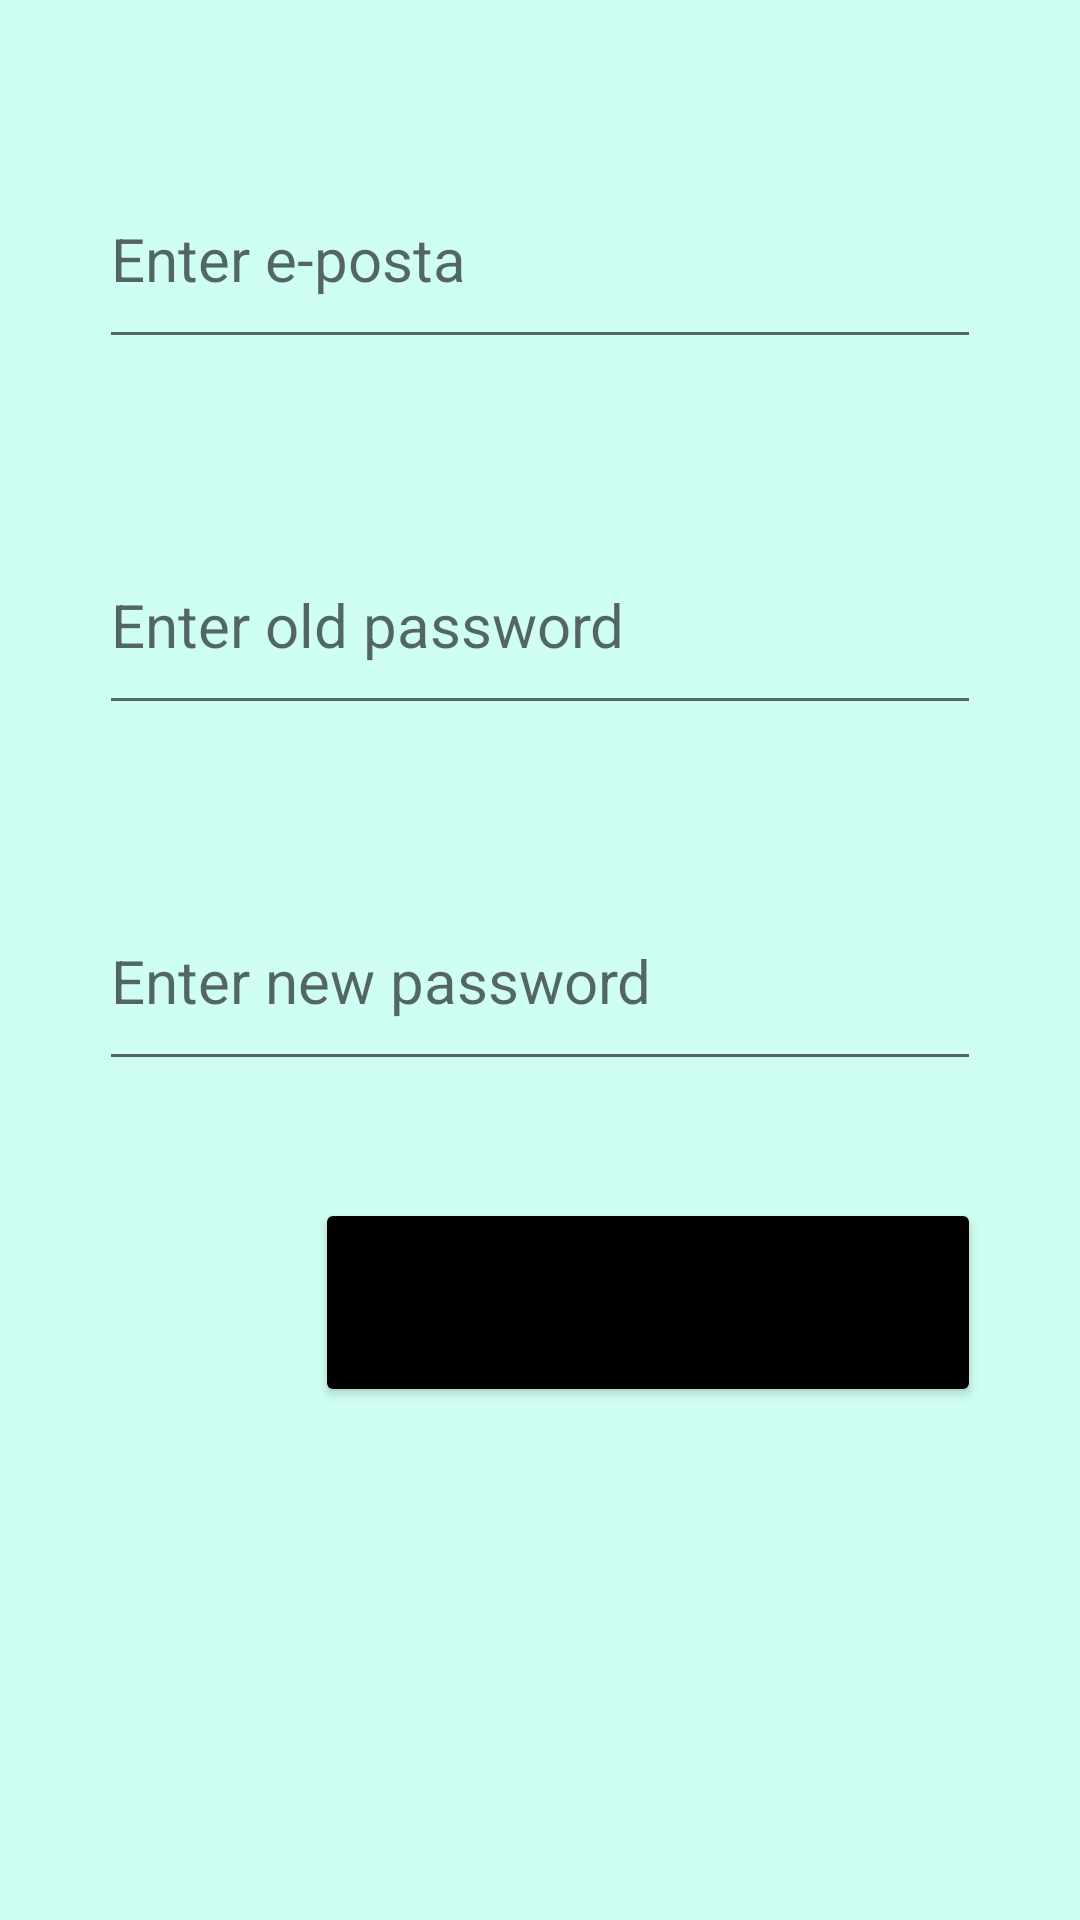

Layout XML and referenced resources for this Android screen:
<!-- AndroidManifest.xml: application theme Theme.MemoryMasterr -->
<!-- res/layout/activity_change_password.xml -->
<?xml version="1.0" encoding="utf-8"?>
<androidx.constraintlayout.widget.ConstraintLayout xmlns:android="http://schemas.android.com/apk/res/android"
    xmlns:app="http://schemas.android.com/apk/res-auto"
    xmlns:tools="http://schemas.android.com/tools"
    android:layout_width="match_parent"
    android:layout_height="match_parent"
    android:background="#4F64FFDA"
    tools:context=".ChangePasswordActivity">


    <EditText
        android:id="@+id/ePostaTextView"
        android:layout_width="0dp"
        android:layout_height="0dp"
        android:layout_marginStart="33dp"
        android:layout_marginTop="50dp"
        android:layout_marginEnd="33dp"
        android:layout_marginBottom="52dp"
        android:hint="Enter e-posta"
        android:textSize="20dp"
        app:layout_constraintBottom_toTopOf="@+id/oldPasswordTextView"
        app:layout_constraintEnd_toEndOf="parent"
        app:layout_constraintStart_toStartOf="parent"
        app:layout_constraintTop_toTopOf="parent" />

    <EditText
        android:id="@+id/oldPasswordTextView"
        android:layout_width="0dp"
        android:layout_height="0dp"
        android:layout_marginStart="33dp"
        android:layout_marginEnd="33dp"
        android:layout_marginBottom="49dp"
        android:hint="Enter old password"
        android:textSize="20dp"
        app:layout_constraintBottom_toTopOf="@+id/newPasswordTextView"
        app:layout_constraintEnd_toEndOf="parent"
        app:layout_constraintStart_toStartOf="parent"
        app:layout_constraintTop_toBottomOf="@+id/ePostaTextView" />


    <EditText
        android:id="@+id/newPasswordTextView"
        android:layout_width="0dp"
        android:layout_height="0dp"
        android:layout_marginStart="33dp"
        android:layout_marginEnd="33dp"
        android:layout_marginBottom="39dp"
        android:hint="Enter new password"
        android:textSize="20dp"
        app:layout_constraintBottom_toTopOf="@+id/nextButton"
        app:layout_constraintEnd_toEndOf="parent"
        app:layout_constraintStart_toStartOf="parent"
        app:layout_constraintTop_toBottomOf="@+id/oldPasswordTextView" />

    <Button
        android:id="@+id/nextButton"
        style="@style/CardView.Dark"
        android:layout_width="222dp"
        android:layout_height="0dp"
        android:layout_marginEnd="33dp"
        android:layout_marginBottom="171dp"
        android:backgroundTint="@color/black"
        android:text="Next"
        android:textSize="20dp"
        app:layout_constraintBottom_toBottomOf="parent"
        app:layout_constraintEnd_toEndOf="parent"
        app:layout_constraintTop_toBottomOf="@+id/newPasswordTextView" />


</androidx.constraintlayout.widget.ConstraintLayout>
<!-- resources referenced by this layout -->
<resources>
  <style name="Theme.MemoryMasterr" parent="Theme.MaterialComponents.DayNight.DarkActionBar">
          
          <item name="colorPrimary">#577a7b</item>
          <item name="colorPrimaryVariant">#577a7b</item>
          <item name="colorOnPrimary">@color/white</item>
          
          <item name="colorSecondary">@color/teal_200</item>
          <item name="colorSecondaryVariant">@color/teal_700</item>
          <item name="colorOnSecondary">#577a7b</item>
          
          <item name="android:statusBarColor" tools:targetApi="l">?attr/colorPrimaryVariant</item>
          
      </style>
  <!-- not gathered from this repository: default colours our renderer supplied (Android Studio template values) -->
  <color name="teal_200">#FF03DAC5</color>
  <color name="teal_700">#FF018786</color>
  <color name="black">#FF000000</color>
  <color name="white">#FFFFFFFF</color>
</resources>
